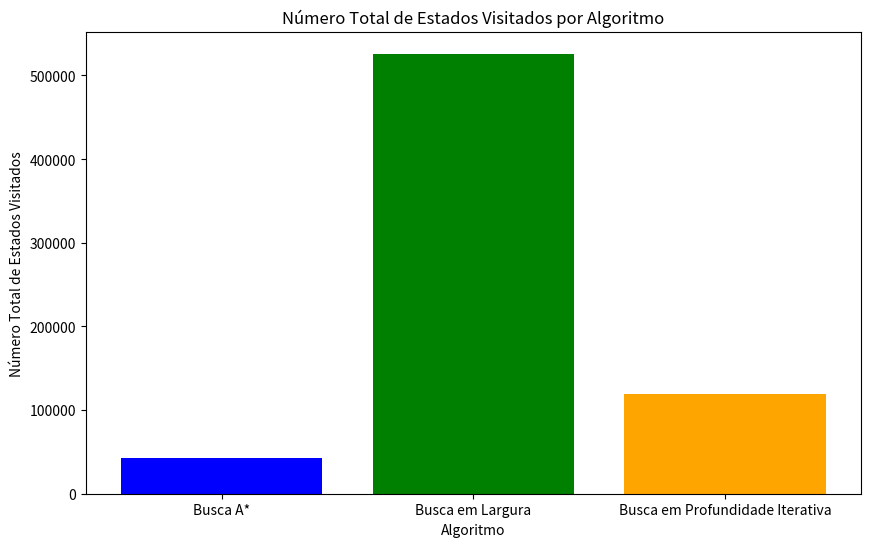

Write the Python code that produced this figure.
from collections import deque
from heapq import heappush, heappop
import time
import matplotlib.pyplot as plt

class Estoque:
    def __init__(self, pilhas_inicial, pilhas_final):
        self.estado_inicial = pilhas_inicial
        self.estado_final = pilhas_final

    def mover_caixa(self, estado_atual, origem, destino):
        novo_estado = [list(pilha) for pilha in estado_atual]  # Copia o estado atual
        if len(novo_estado[origem]) > 0:
            caixa = novo_estado[origem].pop()
            novo_estado[destino].append(caixa)
            return novo_estado, caixa
        return estado_atual, None  

    def busca_em_largura(self):
        fila = deque([(self.estado_inicial, [], [self.estado_inicial])])  # (estado_atual, caminho_percorrido, estados_visitados)
        visitados = set()  # Para armazenar estados já visitados
        estados_totais_visitados = 0

        while fila:
            estado_atual, caminho, estados_visitados = fila.popleft()
            estado_tupla = tuple(tuple(pilha) for pilha in estado_atual)  # Converte para tupla para hash
            estados_totais_visitados += 1

            if estado_atual == self.estado_final:
                return caminho, estados_visitados, estados_totais_visitados  # Retorna o caminho, estados visitados e total de estados visitados

            if estado_tupla in visitados:
                continue

            visitados.add(estado_tupla)

            # Gerar novos estados movendo caixas entre pilhas
            for origem in range(3):
                for destino in range(3):
                    if origem != destino:
                        novo_estado, caixa = self.mover_caixa(estado_atual, origem, destino)
                        if caixa is not None:  # Verifica se a caixa foi movida
                            novo_caminho = caminho + [(origem, destino, caixa)]
                            fila.append((novo_estado, novo_caminho, estados_visitados + [novo_estado]))

        return None, None, estados_totais_visitados  # Não encontrou solução

    def busca_profundidade_limitada(self, limite=2):
        estados_totais_visitados = 0

        while True:
            pilha = [(self.estado_inicial, [], 0, [self.estado_inicial])]  # (estado_atual, caminho_percorrido, profundidade, estados_visitados)
            visitados = set()  # Para armazenar estados já visitados

            while pilha:
                estado_atual, caminho, profundidade, estados_visitados = pilha.pop()
                estado_tupla = tuple(tuple(pilha) for pilha in estado_atual)  # Converte para tupla para hash
                estados_totais_visitados += 1

                if estado_atual == self.estado_final:
                    return caminho, estados_visitados, estados_totais_visitados  # Retorna o caminho, estados visitados e total de estados visitados

                if estado_tupla in visitados or profundidade >= limite:
                    continue

                visitados.add(estado_tupla)

                # Gerar novos estados movendo caixas entre pilhas
                for origem in range(3):
                    for destino in range(3):
                        if origem != destino:
                            novo_estado, caixa = self.mover_caixa(estado_atual, origem, destino)
                            if caixa is not None:  # Verifica se a caixa foi movida
                                novo_caminho = caminho + [(origem, destino, caixa)]
                                pilha.append((novo_estado, novo_caminho, profundidade + 1, estados_visitados + [novo_estado]))
                
            limite += 1  # Aumenta o limite iterativamente

    def heuristica(self, estado_atual):
        correto = 0
        for pilha_idx, pilha in enumerate(estado_atual):
            for caixa in pilha:
                if caixa in self.estado_final[pilha_idx]:
                    correto += 1
        return len(self.estado_final[0] + self.estado_final[1] + self.estado_final[2]) - correto

    def busca_a_estrela(self):
        # Fila de prioridade (custo_total, estado_atual, caminho_percorrido, estados_visitados)
        fila = []
        heappush(fila, (0 + self.heuristica(self.estado_inicial), self.estado_inicial, [], [self.estado_inicial]))
        visitados = set()  # Para armazenar estados já visitados
        estados_totais_visitados = 0

        while fila:
            custo_total, estado_atual, caminho, estados_visitados = heappop(fila)
            estados_totais_visitados += 1

            if estado_atual == self.estado_final:
                return caminho, estados_visitados, estados_totais_visitados  # Retorna o caminho, estados visitados e total de estados visitados

            estado_tupla = tuple(tuple(pilha) for pilha in estado_atual)  # Converte para tupla para hash

            if estado_tupla in visitados:
                continue

            visitados.add(estado_tupla)

            # Gerar novos estados movendo caixas entre pilhas
            for origem in range(3):
                for destino in range(3):
                    if origem != destino:
                        novo_estado, caixa = self.mover_caixa(estado_atual, origem, destino)
                        if caixa is not None:  # Verifica se a caixa foi movida
                            novo_caminho = caminho + [(origem, destino, caixa)]
                            custo = len(novo_caminho)  # Custo é o número de movimentos
                            heuristica = self.heuristica(novo_estado)
                            custo_total_novo = custo + heuristica
                            heappush(fila, (custo_total_novo, novo_estado, novo_caminho, estados_visitados + [novo_estado]))

    def busca_profundidade_normal(self):
        pilha = [(self.estado_inicial, [], 0, [self.estado_inicial])]  # (estado_atual, caminho_percorrido, profundidade, estados_visitados)
        visitados = set()  # Para armazenar estados já visitados
        estados_totais_visitados = 0

        while pilha:
            estado_atual, caminho, profundidade, estados_visitados = pilha.pop()
            estado_tupla = tuple(tuple(pilha) for pilha in estado_atual)  # Converte para tupla para hash
            estados_totais_visitados += 1

            if estado_atual == self.estado_final:
                return caminho, estados_visitados, estados_totais_visitados  # Retorna o caminho, estados visitados e total de estados visitados

            if estado_tupla in visitados:
                continue

            visitados.add(estado_tupla)

            # Gerar novos estados movendo caixas entre pilhas
            
            for origem in range(3):
                for destino in range(3):
                    if origem != destino:
                        novo_estado, caixa = self.mover_caixa(estado_atual, origem, destino)
                        if caixa is not None:  # Verifica se a caixa foi movida
                            novo_caminho = caminho + [(origem, destino, caixa)]
                            pilha.append((novo_estado, novo_caminho, profundidade + 1, estados_visitados + [novo_estado]))

def plot_estados_visitados(nos_a_estrela, nos_largura, nos_profundidade_iterativa):
    algoritmos = ['Busca A*', 'Busca em Largura', 'Busca em Profundidade Iterativa']
    visitados = [nos_a_estrela, nos_largura, nos_profundidade_iterativa]

    plt.figure(figsize=(10, 6))
    plt.bar(algoritmos, visitados, color=['blue', 'green', 'orange'])
    plt.title("Número Total de Estados Visitados por Algoritmo")
    plt.xlabel("Algoritmo")
    plt.ylabel("Número Total de Estados Visitados")
    plt.show()

def chamar_busca_largura():
    start_time = time.time()  
    caminho_largura, estados_largura, total_estados_largura = estoque.busca_em_largura()
    end_time = time.time()  

    if caminho_largura:
        '''print("Movimentos para atingir o estado final (Busca em Largura):")'''
        for movimento in caminho_largura:
            print(f"Mover a caixa '{movimento[2]}' da pilha {movimento[0] + 1} para a pilha {movimento[1] + 1}")

        '''print("\nTransições de estados (Busca em Largura):")'''
        for estado in estados_largura:
            '''print(estado)'''
    else:
        '''print("Não foi possível encontrar uma solução (Busca em Largura).")'''

    print(f"Tempo de execução (Busca em Largura): {end_time - start_time:.4f} segundos")
    return total_estados_largura

def chamar_busca_profundidade_iterativa(limite=20):

    start_time = time.time()  
    caminho_profundidade_iterativa, estados_profundidade_iterativa, total_estados_profundidade_iterativa = estoque.busca_profundidade_limitada(limite)
    end_time = time.time()  

    if caminho_profundidade_iterativa:
        '''print("Movimentos para atingir o estado final (Busca em Profundidade Iterativa):")'''
        for movimento in caminho_profundidade_iterativa:
            '''print(f"Mover a caixa '{movimento[2]}' da pilha {movimento[0] + 1} para a pilha {movimento[1] + 1}")'''

        '''print("\nTransições de estados (Busca em Profundidade Iterativa):")'''
        for estado in estados_profundidade_iterativa:
           print(estado)
    else:
        print("Não foi possível encontrar uma solução (Busca em Profundidade Iterativa).")

    print(f"Tempo de execução (Busca em Profundidade Iterativa): {end_time - start_time:.4f} segundos")
    return total_estados_profundidade_iterativa

def chamar_busca_a_estrela():

    start_time = time.time()  
    caminho_a_estrela, estados_a_estrela, total_estados_a_estrela = estoque.busca_a_estrela()
    end_time = time.time()  

    if caminho_a_estrela:
        '''print("Movimentos para atingir o estado final (Busca A*):")'''
        for movimento in caminho_a_estrela:
            '''print(f"Mover a caixa '{movimento[2]}' da pilha {movimento[0] + 1} para a pilha {movimento[1] + 1}")'''

        print("\nTransições de estados (Busca A*):")
        for estado in estados_a_estrela:
            '''print(estado)'''
    else:
        print("Não foi possível encontrar uma solução (Busca A*).")

    print(f"Tempo de execução (Busca A*): {end_time - start_time:.4f} segundos")
    return total_estados_a_estrela

def chamar_busca_profundidade_normal():
    start_time = time.time()  
    caminho_profundidade_normal, estados_profundidade_normal, total_estados_profundidade_normal = estoque.busca_profundidade_normal()
    end_time = time.time()  

    if caminho_profundidade_normal:
        print("Movimentos para atingir o estado final (Busca em Profundidade Normal):")
        for movimento in caminho_profundidade_normal:
            print(f"Mover a caixa '{movimento[2]}' da pilha {movimento[0] + 1} para a pilha {movimento[1] + 1}")

        print("\nTransições de estados (Busca em Profundidade Normal):")
        for estado in estados_profundidade_normal:
            print(estado)
    else:
        print("Não foi possível encontrar uma solução (Busca em Profundidade Normal).")

    print(f"Tempo de execução (Busca em Profundidade Normal): {end_time - start_time:.4f} segundos")
    return total_estados_profundidade_normal

# Exemplo de uso


pilhas_inicial = [['c', 'b', 'a'], ['e', 'd'], ['g', 'f']]
pilhas_final = [[], ['f', 'g', 'd', 'b'], ['c', 'a', 'e']]

estoque = Estoque(pilhas_inicial, pilhas_final)

nos_largura = chamar_busca_largura()
nos_profundidade_iterativa = chamar_busca_profundidade_iterativa(limite=50)
nos_a_estrela = chamar_busca_a_estrela()
#nos_profundidade_normal = chamar_busca_profundidade_normal()

# Plotando o número de estados visitados
plot_estados_visitados(nos_a_estrela, nos_largura, nos_profundidade_iterativa)
